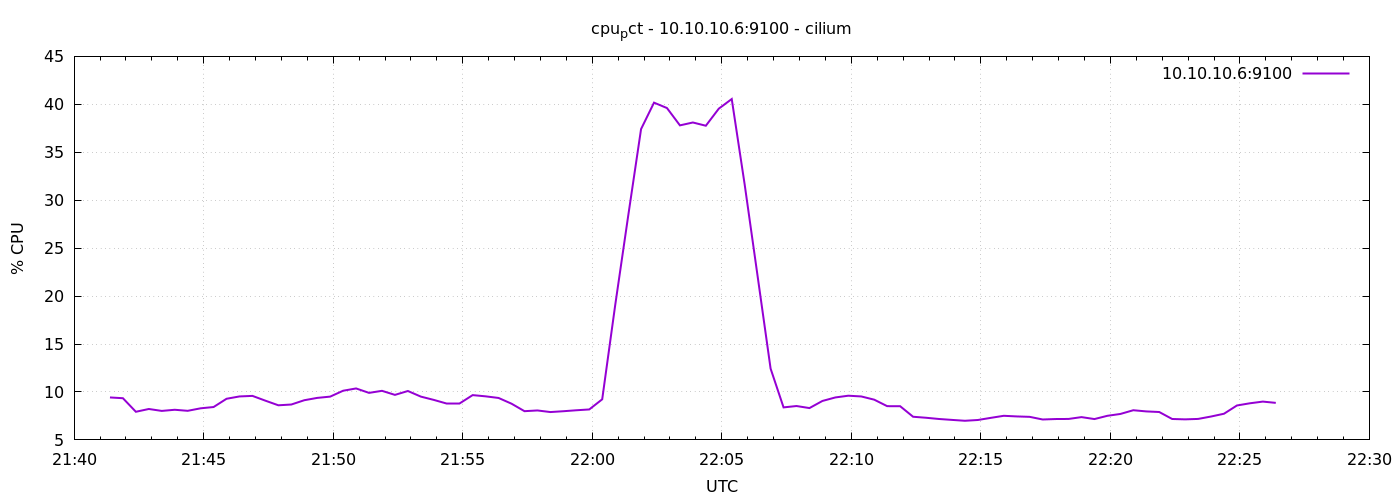

The table this chart was drawn from, first rows:
1776980483	9.42857142856589
1776980513	9.348
1776980543	7.933
1776980573	8.224
1776980603	8.024
1776980633	8.143
1776980663	8.033
1776980693	8.295
1776980723	8.429
1776980753	9.29
1776980783	9.533
1776980813	9.59
1776980843	9.09
1776980873	8.61
1776980903	8.69
1776980933	9.138
1776980963	9.381
1776980993	9.514
1776981023	10.13
1776981053	10.37
1776981083	9.905
1776981113	10.12
1776981143	9.695
1776981173	10.1
1776981203	9.514
1776981233	9.171
1776981263	8.8
1776981293	8.8
1776981323	9.671
1776981353	9.543
1776981383	9.374
1776981413	8.776
1776981443	7.995
1776981473	8.071
1776981503	7.905
1776981533	7.99
1776981563	8.09
1776981593	8.176
1776981623	9.233
1776981653	19.02
1776981683	28.31
1776981713	37.42
1776981743	40.17
1776981773	39.61
1776981803	37.8
1776981833	38.1
1776981863	37.77
1776981893	39.55
1776981923	40.55
1776981953	31.62
1776981983	22.05
1776982013	12.43
1776982043	8.39
1776982073	8.533
1776982103	8.319
1776982133	9.062
1776982163	9.429
1776982193	9.61
1776982223	9.531
1776982253	9.195
1776982283	8.519
... 30 more rows
